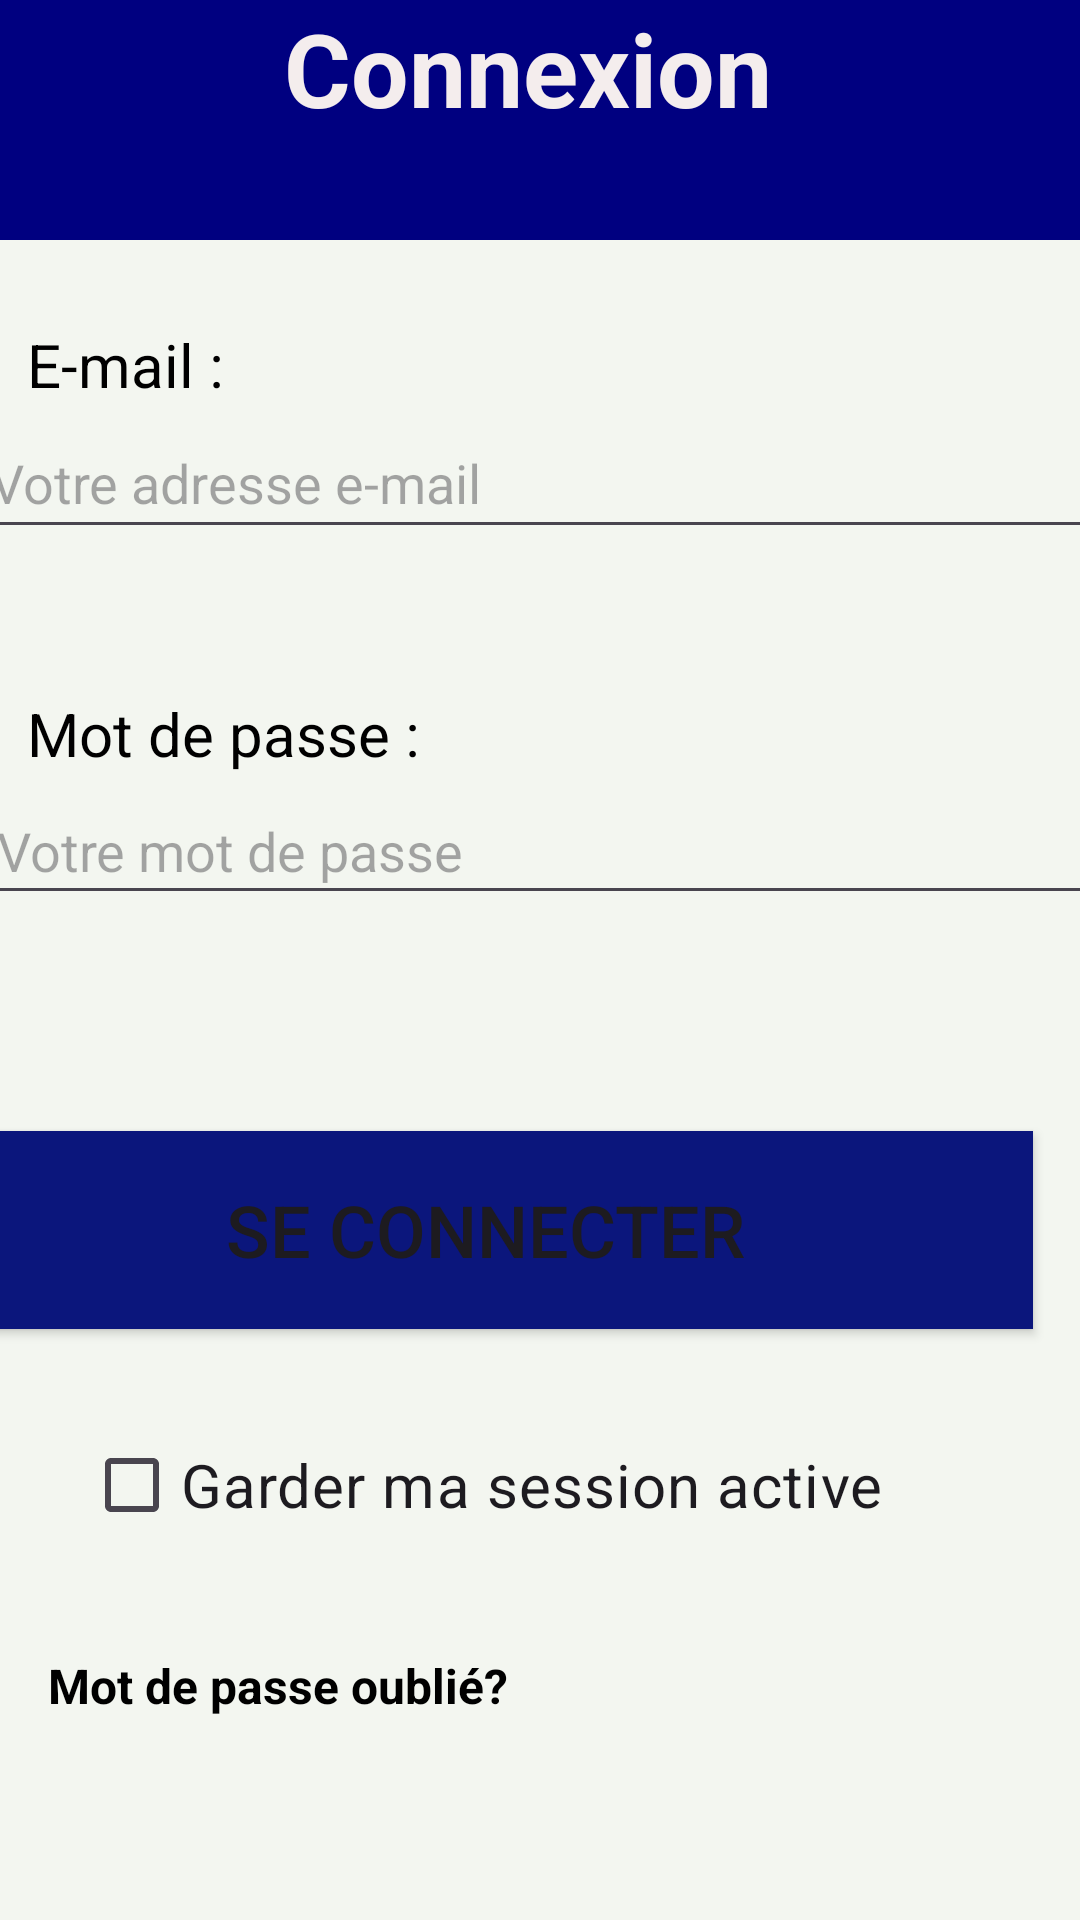

Reconstruct the res/layout file that produces this screen, plus the resources it refers to.
<!-- AndroidManifest.xml: application theme Theme.TP_Projet -->
<!-- res/layout/activity_main.xml -->
<?xml version="1.0" encoding="utf-8"?>
<androidx.constraintlayout.widget.ConstraintLayout xmlns:android="http://schemas.android.com/apk/res/android"
    xmlns:app="http://schemas.android.com/apk/res-auto"
    xmlns:tools="http://schemas.android.com/tools"
    android:layout_width="match_parent"
    android:layout_height="match_parent"
    android:background="#F3F6F0"
    tools:context="MainActivity"
    tools:visibility="visible">

    <TextView
        android:id="@+id/heading"
        android:layout_width="0dp"
        android:layout_height="80dp"
        android:background="#000080"
        android:text="Connexion "
        android:textAlignment="center"
        android:textColor="#F4EDED"
        android:textSize="34sp"
        android:textStyle="bold"
        app:layout_constraintEnd_toEndOf="parent"
        app:layout_constraintHorizontal_bias="0.0"
        app:layout_constraintStart_toStartOf="parent"
        app:layout_constraintTop_toTopOf="parent" />

    <TextView
        android:id="@+id/email"
        android:layout_width="wrap_content"
        android:layout_height="wrap_content"
        android:layout_marginTop="28dp"
        android:text="E-mail :"
        android:textColor="@color/black"
        android:textSize="20sp"
        app:layout_constraintEnd_toEndOf="parent"
        app:layout_constraintHorizontal_bias="0.031"
        app:layout_constraintStart_toStartOf="parent"
        app:layout_constraintTop_toBottomOf="@+id/heading" />

    <EditText
        android:id="@+id/emailEditText"
        android:layout_width="381dp"
        android:layout_height="47dp"
        android:layout_marginTop="56dp"
        android:ems="10"
        android:hint="Votre adresse e-mail"
        android:inputType="textEmailAddress"
        app:layout_constraintEnd_toEndOf="parent"
        app:layout_constraintHorizontal_bias="0.366"
        app:layout_constraintStart_toStartOf="parent"
        app:layout_constraintTop_toBottomOf="@+id/heading" />

    <TextView
        android:id="@+id/Mdp"
        android:layout_width="wrap_content"
        android:layout_height="wrap_content"
        android:layout_marginTop="48dp"
        android:text="Mot de passe :"
        android:textColor="@color/black"
        android:textSize="20sp"
        app:layout_constraintEnd_toEndOf="parent"
        app:layout_constraintHorizontal_bias="0.039"
        app:layout_constraintStart_toStartOf="parent"
        app:layout_constraintTop_toBottomOf="@+id/emailEditText" />

    <EditText
        android:id="@+id/passwordEditText"
        android:layout_width="377dp"
        android:layout_height="46dp"
        android:layout_marginTop="76dp"
        android:ems="10"
        android:hint="Votre mot de passe"
        android:inputType="textPassword"
        android:textColorLink="#8FD400"
        app:layout_constraintEnd_toEndOf="parent"
        app:layout_constraintHorizontal_bias="0.323"
        app:layout_constraintStart_toStartOf="parent"
        app:layout_constraintTop_toBottomOf="@+id/emailEditText" />

    <Button
        android:id="@+id/loginButton"
        android:layout_width="365dp"
        android:layout_height="66dp"
        android:layout_marginStart="16dp"
        android:layout_marginTop="72dp"
        android:layout_marginEnd="16dp"
        android:background="#0B167C"
        android:text="Se connecter"
        android:textSize="24sp"
        app:layout_constraintEnd_toEndOf="parent"
        app:layout_constraintHorizontal_bias="1.0"
        app:layout_constraintStart_toStartOf="parent"
        app:layout_constraintTop_toBottomOf="@+id/passwordEditText" />

    <CheckBox
        android:id="@+id/CheckBox"
        android:layout_width="wrap_content"
        android:layout_height="wrap_content"
        android:layout_marginStart="16dp"
        android:layout_marginTop="28dp"
        android:layout_marginEnd="16dp"
        android:checked="false"
        android:text="Garder ma session active"
        android:textSize="20sp"
        app:layout_constraintEnd_toEndOf="parent"
        app:layout_constraintHorizontal_bias="0.196"
        app:layout_constraintStart_toStartOf="parent"
        app:layout_constraintTop_toBottomOf="@+id/loginButton" />

    <TextView
        android:id="@+id/mdpoTextView"
        android:layout_width="wrap_content"
        android:layout_height="wrap_content"
        android:layout_below="@id/CheckBox"
        android:layout_marginStart="16dp"
        android:layout_marginTop="32dp"
        android:layout_marginEnd="16dp"
        android:text="Mot de passe oublié?"
        android:textColor="@color/black"
        android:textSize="16sp"
        android:textStyle="bold"
        app:layout_constraintEnd_toEndOf="parent"
        app:layout_constraintHorizontal_bias="0.0"
        app:layout_constraintStart_toStartOf="parent"
        app:layout_constraintTop_toBottomOf="@+id/CheckBox" />

    <TextView
        android:id="@+id/ou"
        android:layout_width="wrap_content"
        android:layout_height="wrap_content"
        android:layout_marginTop="76dp"
        android:background="@drawable/circle_bg"
        android:padding="10dp"
        android:text="Ou"
        android:textAlignment="center"
        android:textAllCaps="true"
        android:textSize="20sp"
        android:textStyle="bold"
        app:layout_constraintEnd_toEndOf="parent"
        app:layout_constraintStart_toStartOf="parent"
        app:layout_constraintTop_toBottomOf="@+id/mdpoTextView" />

    <LinearLayout
        android:layout_width="wrap_content"
        android:layout_height="wrap_content"
        android:orientation="vertical"
        android:layout_margin="16dp"
        app:layout_constraintEnd_toEndOf="parent"
        app:layout_constraintStart_toStartOf="parent"
        app:layout_constraintTop_toBottomOf="@+id/mdpoTextView">

        
        

    </LinearLayout>

    <View
        android:layout_width="182dp"
        android:layout_height="2dp"
        android:layout_marginTop="100dp"
        android:background="#000080"
        app:layout_constraintEnd_toStartOf="@+id/ou"
        app:layout_constraintHorizontal_bias="0.0"
        app:layout_constraintStart_toStartOf="parent"
        app:layout_constraintTop_toBottomOf="@+id/mdpoTextView" />

    <View
        android:layout_width="182dp"
        android:layout_height="2dp"
        android:layout_marginTop="100dp"
        android:background="#000080"
        app:layout_constraintEnd_toEndOf="parent"
        app:layout_constraintHorizontal_bias="1.0"
        app:layout_constraintStart_toStartOf="parent"
        app:layout_constraintTop_toBottomOf="@+id/mdpoTextView" />

    <TextView
        android:id="@+id/textView2"
        android:layout_width="411dp"
        android:layout_height="96dp"
        android:autoLink="web"

        android:background="#CCCCFF"
        android:clickable="true"
        android:text="Vous n'avez pas encore de compte ?         inscrivez-vous ici"
        android:textAlignment="center"
        android:textColor="#0E0D0D"
        android:textSize="24sp"
        app:layout_constraintBottom_toBottomOf="parent"
        app:layout_constraintEnd_toEndOf="parent"
        app:layout_constraintHorizontal_bias="0.0"
        app:layout_constraintStart_toStartOf="parent"
        app:layout_constraintTop_toBottomOf="@+id/ou"
        app:layout_constraintVertical_bias="1.0"
        tools:ignore="TextViewEdits" />

</androidx.constraintlayout.widget.ConstraintLayout>
<!-- resources referenced by this layout -->
<resources>
  <color name="black">#FF000000</color>
  <!-- drawable circle_bg (drawable) -->
  <shape xmlns:android="http://schemas.android.com/apk/res/android"
      android:shape="oval">
      <solid android:color="@android:color/transparent"/>
      <stroke
          android:width="2dp"
          android:color="#000080"/> 
  </shape>
  <style name="Theme.TP_Projet" parent="Base.Theme.TP_Projet" />
  <style name="Base.Theme.TP_Projet" parent="Theme.Material3.DayNight.NoActionBar">
          
          
      </style>
</resources>
